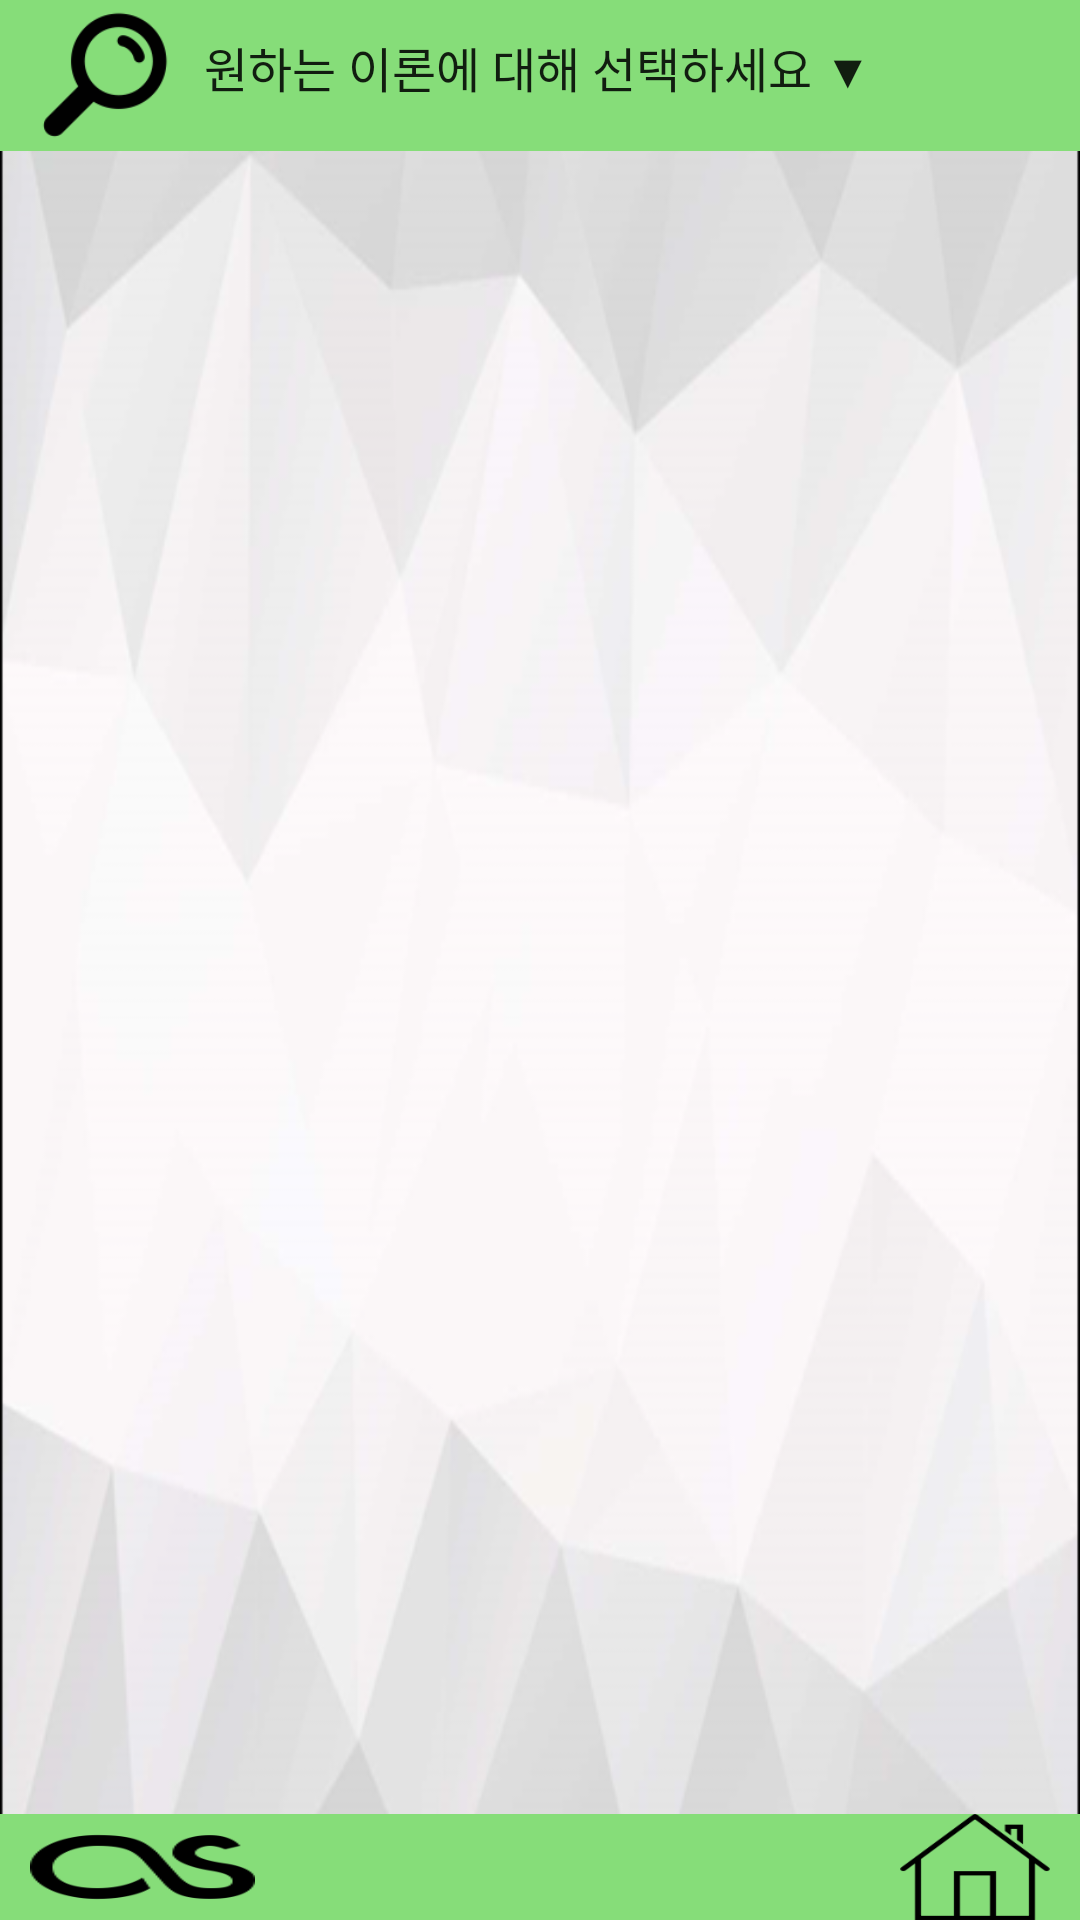

Layout XML and referenced resources for this Android screen:
<!-- AndroidManifest.xml: application theme AppTheme -->
<!-- res/layout/dic.xml -->
<?xml version="1.0" encoding="utf-8"?>
<LinearLayout xmlns:android="http://schemas.android.com/apk/res/android"
    android:layout_width="match_parent"
    android:layout_height="match_parent"
    android:orientation="vertical"
    android:background="@drawable/backgroud">
    // 이론 페이지
    <LinearLayout
        android:layout_width="match_parent"
        android:layout_height="0dp"
        android:layout_weight="1"
        android:orientation="horizontal"
        android:background="#86DD79">
        <Button
            android:layout_width="10dp"
            android:layout_height="wrap_content"
            android:visibility="invisible"/>
        <ImageView
            android:layout_width="50dp"
            android:layout_height="50dp"
            android:scaleType="fitXY"
            android:src="@drawable/search"/>
        <Spinner
            android:id="@+id/spinner3"
            android:entries="@array/이론백과"
            android:layout_width="300dp"
            android:layout_height="40dp"
            android:scrollbarSize="30dp"
            android:background="#86DD79">
        </Spinner>
    </LinearLayout>
    <LinearLayout
        android:layout_width="match_parent"
        android:layout_height="0dp"
        android:layout_weight="11">
        <FrameLayout
            android:layout_width="match_parent"
            android:layout_height="match_parent"
            android:foregroundGravity="center_horizontal">
            <ImageView
                android:id="@+id/econ1"
                android:layout_width="match_parent"
                android:layout_height="match_parent"
                android:scaleType="fitXY"/>
        </FrameLayout>
    </LinearLayout>

    <LinearLayout
        android:layout_width="match_parent"
        android:layout_height="0dp"
        android:layout_gravity="bottom"
        android:layout_weight="0.7"
        android:background="#86DD79">

        <RelativeLayout
            android:layout_width="wrap_content"
            android:layout_height="wrap_content"
            android:layout_gravity="bottom">

            <Button
                android:id="@+id/aaaa"
                android:layout_width="10dp"
                android:layout_height="wrap_content"
                android:layout_alignParentLeft="true"
                android:visibility="invisible" />

            <ImageButton
                android:id="@+id/first"
                android:layout_width="75dp"
                android:layout_height="40dp"
                android:layout_toRightOf="@id/aaaa"
                android:background="#86DD79"
                android:scaleType="fitXY"
                android:src="@drawable/as" />

            <ImageButton
                android:id="@+id/homekey"
                android:layout_width="50dp"
                android:layout_height="40dp"
                android:layout_toLeftOf="@id/blank1"
                android:background="#86DD79"
                android:scaleType="fitXY"
                android:src="@drawable/home" />
            <Button
                android:id="@+id/blank1"
                android:layout_width="10dp"
                android:layout_height="40dp"
                android:layout_alignParentRight="true"
                android:visibility="invisible" />
        </RelativeLayout>
    </LinearLayout>

</LinearLayout>
<!-- resources referenced by this layout -->
<resources>
  <!-- drawable as: png bitmap (drawable, 2537 bytes) -->
  <!-- drawable backgroud: png bitmap (drawable, 105271 bytes) -->
  <!-- drawable home: png bitmap (drawable, 102018 bytes) -->
  <!-- drawable search: png bitmap (drawable, 8619 bytes) -->
  <style name="AppTheme" parent="Theme.AppCompat.Light.DarkActionBar">
          # 타이틀 바 제거
          <item name="windowNoTitle">true</item>
          
          <item name="colorPrimary">@color/colorPrimary</item>
          <item name="colorPrimaryDark">@color/colorPrimaryDark</item>
          <item name="colorAccent">@color/colorAccent</item>
      </style>
      # 시작화면
  <!-- not gathered from this repository: default colours our renderer supplied (Android Studio template values) -->
  <color name="colorPrimary">#FF6200EE</color>
  <color name="colorPrimaryDark">#FF3700B3</color>
  <color name="colorAccent">#FF03DAC5</color>
</resources>
